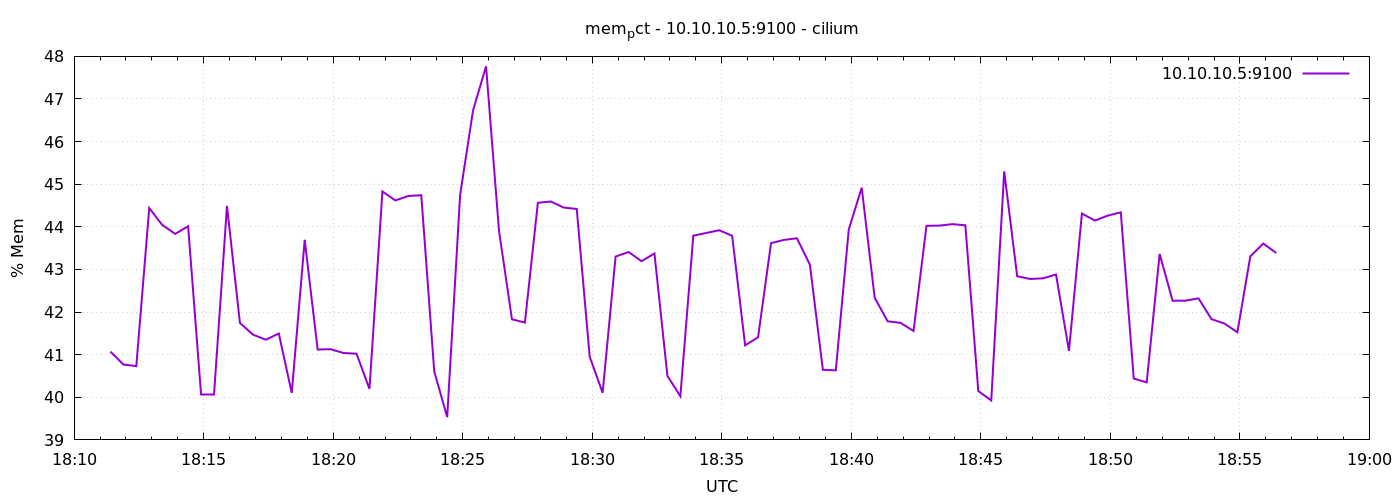

The data file committed next to this chart (first rows):
1776967884	41.07192554576332
1776967914	40.77
1776967944	40.73
1776967974	44.44
1776968004	44.04
1776968034	43.84
1776968064	44.01
1776968094	40.07
1776968124	40.06
1776968154	44.49
1776968184	41.74
1776968214	41.47
1776968244	41.35
1776968274	41.5
1776968304	40.1
1776968334	43.7
1776968364	41.12
1776968394	41.13
1776968424	41.04
1776968454	41.02
1776968484	40.2
1776968514	44.83
1776968544	44.62
1776968574	44.72
1776968604	44.74
1776968634	40.61
1776968664	39.53
1776968694	44.75
1776968724	46.74
1776968754	47.77
1776968784	43.91
1776968814	41.83
1776968844	41.75
1776968874	44.56
1776968904	44.59
1776968934	44.45
1776968964	44.42
1776968994	40.95
1776969024	40.11
1776969054	43.3
1776969084	43.41
1776969114	43.19
1776969144	43.37
1776969174	40.5
1776969204	40.02
1776969234	43.79
1776969264	43.86
1776969294	43.92
1776969324	43.79
1776969354	41.22
1776969384	41.41
1776969414	43.62
1776969444	43.69
1776969474	43.73
1776969504	43.11
1776969534	40.65
1776969564	40.63
1776969594	43.94
1776969624	44.92
1776969654	42.34
1776969684	41.78
... 30 more rows
